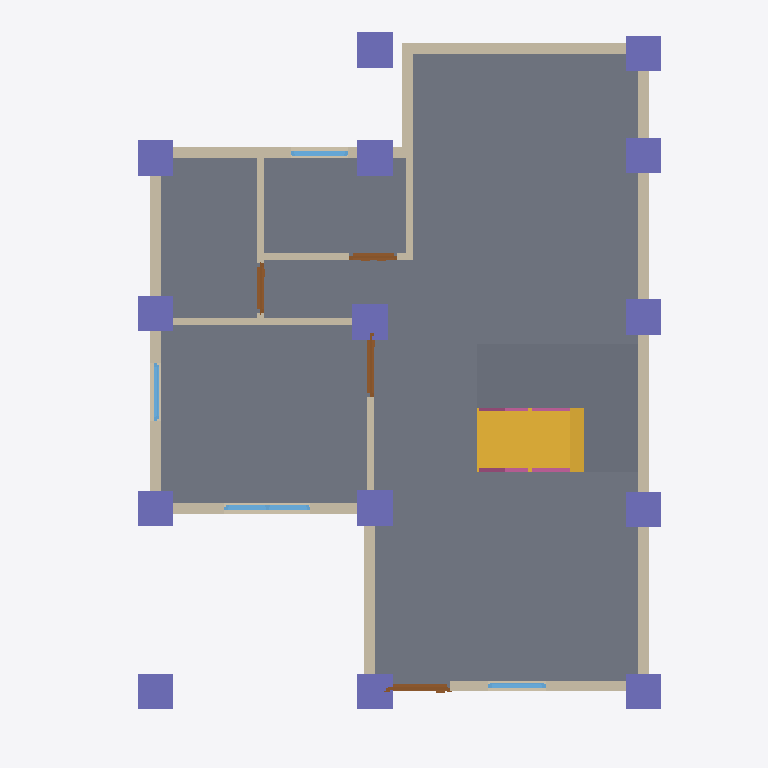
Plan cut of the same IFC building model at storey 'GF' (level 0.00 m, cut at 1.40 m), seen from above with north up, elements coloured by IFC class: 14 columns (violet), 13 walls (beige), 4 doors (brown), 4 windows (light blue), 3 slabs (grey), 2 railings (pink), 1 stair flight (yellow). Cut surfaces are drawn darker.
Extent 10.0 m × 10.0 m × 7.1 m (x, y, z). Storeys (3): GF at 0.00 m; Roof at 0.00 m; 2F at 3.00 m. Elements (111): 29 IfcWall, 27 IfcColumn, 16 IfcBeam, 12 IfcWindow, 10 IfcDoor, 10 IfcRailing, 4 IfcSlab, 2 IfcStairFlight, 1 IfcRoof.

HEADER;
FILE_DESCRIPTION(('ViewDefinition[DesignTransferView]'),'2;1');
FILE_NAME('s05-activity.ifc','2026-10-15T14:16:44+08:00',(''),(''),'IfcOpenShell 0.8.5-post1','Bonsai 0.8.5-post1','Nobody');
FILE_SCHEMA(('IFC4'));
ENDSEC;
DATA;
#1=IFCPROJECT('2P4o3waPLFnBygyV38YFc4',$,'My Project',$,$,$,$,(#10,#22),#5);
#27=IFCSITE('1npGIJ5sfAkhlHTzH_g_FP',$,'My Site',$,$,#50,$,$,$,$,$,$,$,$);
#33=IFCBUILDING('3Vfzj6XTb4pBjumnpt70Jh',$,'My Building',$,$,#56,$,$,$,$,$,$);
#39=IFCBUILDINGSTOREY('1vfcuj84P6NPJ6sjsj1zj_',$,'GF',$,$,#62,$,$,$,$);
#63=IFCBUILDINGSTOREY('1gvmnEvTHFLxbDEpT6bP2e',$,'2F',$,$,#10307,$,$,$,$);
#85=IFCBUILDINGSTOREY('2jMZoN9jv25PBwqtuG4TMv',$,'Roof',$,$,#10077,$,$,$,$);
#891=IFCSLAB('3eVyjrJEDADxe7$qRZmNk7',$,'Slab',$,$,#899,#906,$,$);
#9995=IFCSLAB('2VBfvPlyv2jgip62UR$W2d',$,'Slab',$,$,#10021,#10009,$,$);
#9963=IFCSLAB('3$mVZaGIz8C8fi9IvmqCp0',$,'Slab',$,$,#9994,#9977,$,$);
#1926=IFCSTAIRFLIGHT('2Q7ueQygLFVhGMQb23eniY',$,'StairFlight',$,$,#4392,#1935,$,8,7,0.1875,0.25,.STRAIGHT.);
#136=IFCWALL('3aP45oA8P5f8cd7yLPtp35',$,'Wall',$,$,#147,#142,$,$);
#236=IFCWALL('2n5F5v23zA$xr3DFcMugk_',$,'Wall',$,$,#551,#242,$,$);
#161=IFCWALL('1l6OTtbmvBAxM_70n3cVtd',$,'Wall',$,$,#460,#167,$,$);
#211=IFCWALL('39tAedh_DDXQ8z1rqDaml6',$,'Wall',$,$,#222,#217,$,$);
#286=IFCWALL('1gsajtxuz1ywaeS1NgMV4g',$,'Wall',$,$,#615,#292,$,$);
#261=IFCWALL('0W3Nt34lf0H8YdpD3kBrDq',$,'Wall',$,$,#583,#267,$,$);
#109=IFCWALL('1WwwEhY799ShoHLZLr0Zm6',$,'Wall',$,$,#122,#117,$,$);
#10590=IFCCOLUMN('3E1cU4bX5DXhbm_k0Odh_W',$,'Column',$,$,#11118,#10601,$,$);
#10700=IFCCOLUMN('0P2KIlGv58pOl1p2UIEznd',$,'Column',$,$,#11133,#10711,$,$);
#10722=IFCCOLUMN('04qMqQpCfDi8bt$rLt_$kP',$,'Column',$,$,#11138,#10733,$,$);
#11257=IFCCOLUMN('1K04BtKxL2p9A5sTs5g1XU',$,'Column',$,$,#11264,#11268,$,$);
#10656=IFCCOLUMN('0Y$sfpgYzAGgz9d1pqIObY',$,'Column',$,$,#11128,#10667,$,$);
#10810=IFCCOLUMN('1nYyT3qrz8uvTezp_teXNn',$,'Column',$,$,#11158,#10821,$,$);
#635=IFCWALL('0n$aFmkpbEqhjhrnkIpxKV',$,'Wall',$,$,#647,#642,$,$);
#10612=IFCCOLUMN('14qFv4SPj0tR$UGW6H9xwz',$,'Column',$,$,#10619,#10623,$,$);
#10567=IFCCOLUMN('2ZUsx8w2P97O3$4XvZ_OP6',$,'Column',$,$,#10575,#10579,$,$);
#10634=IFCCOLUMN('2EDH1eJMn6yPxtqra5qxAW',$,'Column',$,$,#11123,#10645,$,$);
#10744=IFCCOLUMN('074mSd9Bj0i9cGHhQormFt',$,'Column',$,$,#11143,#10755,$,$);
#10766=IFCCOLUMN('1H671O815Epu8S1qO$iOUu',$,'Column',$,$,#11148,#10777,$,$);
#10832=IFCCOLUMN('2tLZ57rnz1rPOG$aIKu6$h',$,'Column',$,$,#11163,#10843,$,$);
#12436=IFCCOLUMN('1gjXxozB56BunBdTTuxa9Y',$,'Column',$,$,#12610,#12447,$,$);
#12495=IFCCOLUMN('0lNT6RobjDOfZKuTgDyZ8U',$,'Column',$,$,#12615,#12506,$,$);
#186=IFCWALL('2mEi8WCrT3mOcyHYUbEnqA',$,'Wall',$,$,#492,#192,$,$);
#739=IFCWALL('0RjuwI7H10lhk5vHVEGXcc',$,'Wall',$,$,#750,#745,$,$);
#802=IFCWALL('2GvDlo17jFwB6cb$7Ng3Cn',$,'Wall',$,$,#871,#808,$,$);
#777=IFCWALL('36ualAQU95yR8mrPIXaa75',$,'Wall',$,$,#788,#783,$,$);
#661=IFCWALL('2uwBCr5Kr7DuCEDjXa5DSi',$,'Wall',$,$,#672,#667,$,$);
#1022=IFCDOOR('1iUbNqLVDB5Rj4lnNmjMnA',$,'Door',$,$,#1086,#1031,$,2.0,0.8999999761581421,$,$,$);
#3047=IFCWINDOW('1GQT9o3JP0RuwfEJ5lhhlf',$,'Window',$,$,#3297,#3056,$,1.2000000476837158,1.211685299873352,$,.DOUBLE_PANEL_VERTICAL.,$);
#1195=IFCDOOR('3qcMYjDWX4EwJ1PStYYKqG',$,'Door',$,$,#1259,#1204,$,2.0,0.8999999761581421,$,$,$);
#2297=IFCRAILING('1gtmPdvWn8KfJjGKT_Byq0',$,'Railing',$,'FRAMELESS_PANEL',#2298,#2310,$,.USERDEFINED.);
#1368=IFCDOOR('2up7LgRgH5hPkYN7fFpGdf',$,'Door',$,$,#1551,#1377,$,2.0,0.6995893716812134,$,.SINGLE_SWING_LEFT.,$);
#1660=IFCDOOR('11SGbnEkfCTAb08QGdjuPi',$,'Door',$,$,#1879,#1669,$,2.0,0.671329140663147,$,.DOUBLE_DOOR_SINGLE_SWING.,$);
#2642=IFCWINDOW('1ZGXLJOyL3qh_zu7DLt5i5',$,'Window',$,$,#2888,#2651,$,1.2000000476837158,0.8100000023841858,$,.SINGLE_PANEL.,$);
#4199=IFCWINDOW('0uucjwEKz6BgfCWZtoC1xZ',$,'Window',$,$,#4357,#4208,$,1.2000000476837158,0.8126062154769897,$,.SINGLE_PANEL.,$);
#3379=IFCWINDOW('1ZDORNDkH9WxgE2krBQ_iI',$,'Window',$,$,#3537,#3388,$,1.2000000476837158,0.8103339672088623,$,.SINGLE_PANEL.,$);
#2318=IFCRAILING('2H6s0JOrzAVxYXLAWr04rl',$,'Railing',$,'FRAMELESS_PANEL',#4367,#2331,$,.USERDEFINED.);
ENDSEC;
